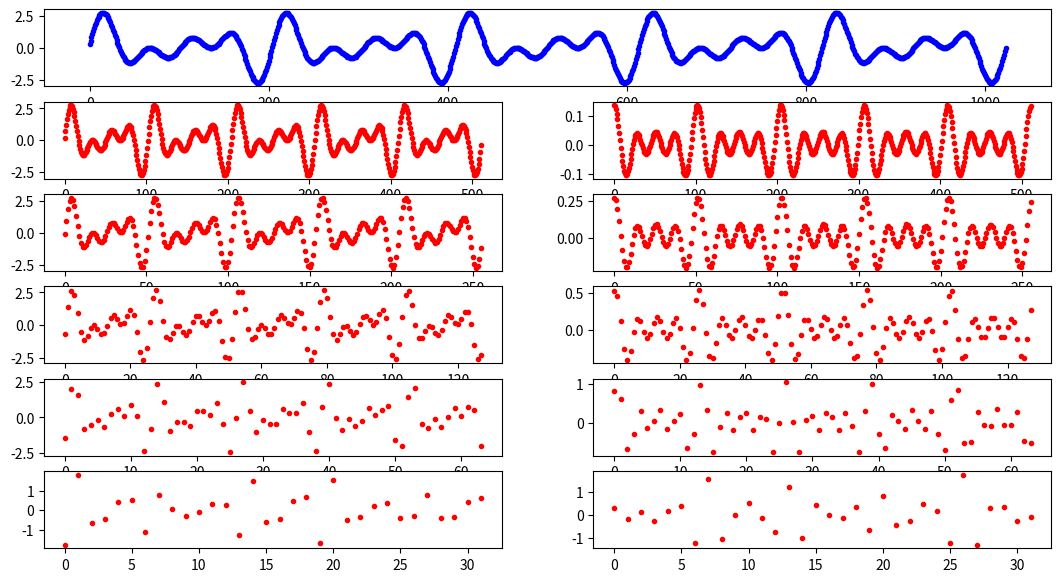

Source code (Python):
# -*- coding: utf-8 -*-
"""
Created on Sat Mar 30 12:10:44 2019

[redacted]
"""
import time
import numpy as np
import matplotlib.pyplot as plt
from scipy import ndimage
start = time.time()

# =============================================================================
# Filters
# =============================================================================
haar = [[1/2, 1/2], [1/2, -1/2]]

# =============================================================================
# Data generation
# =============================================================================
def data_generator(J = 10, freq1 = 10, freq2 = 15, freq3 = 20, phase1 = 0, phase2 = 0, phase3 = 0):
    N = 2**J
    t = np.arange(1 , N+1)
    A = 2 * np.pi * t / N
    x1 = np.sin(A * freq1 + phase1)
    x2 = np.sin(A * freq2 + phase2)
    x3 = np.sin(A * freq3 + phase3)
    x_sum = x1 + x2 + x3
    return x_sum

def wave_generator(J = 10, freq = 10, phase = 0):
    N = 2**J
    t = np.arange(1 , N+1)
    wave = np.sin(2 * np.pi * t / N * freq + phase)
    return wave

# =============================================================================
# Data manipulation
# =============================================================================
#def zeropadding(signal):

# =============================================================================
# Convolution
# =============================================================================
def cir_conv_downs(signal, filt):
    h = ndimage.convolve1d(signal, filt[0], output = 'float', mode = 'wrap', origin = -1)
    g = ndimage.convolve1d(signal, filt[1], output = 'float', mode = 'wrap', origin = -1)
    h = h[0:len(h):2]
    g = g[0:len(g):2]
    return h, g

# =============================================================================
# Multiresolution
# =============================================================================
def multiresolution(signal, filt, path = [0]):
    multires = []
    multires.append(signal)
    for i in range(len(path)):
        if i == 0:
            signal = cir_conv_downs(signal, filt)
            multires.append(signal)
        elif path[i] == 0:
            signal = cir_conv_downs(signal[0], filt)
            multires.append(signal)
        elif path[i] == 1:
            signal = cir_conv_downs(signal[1], filt)
            multires.append(signal)
    
    plt.figure(figsize=(13, 7))
    plt.subplot(len(multires), 1, 1)
    plt.plot(multires[0], 'b.')
    for i in range(len(path)):
        plt.subplot(len(multires), 2, 3+(i*2))
        plt.plot(multires[i+1][0], 'r.')
        plt.subplot(len(multires), 2, 4+(i*2))
        plt.plot(multires[i+1][1], 'r.')
    plt.show()

# =============================================================================
# Execution
# =============================================================================
multiresolution(data_generator(), haar, path = [0,0,0,0,0])

end = time.time()
print(end - start)